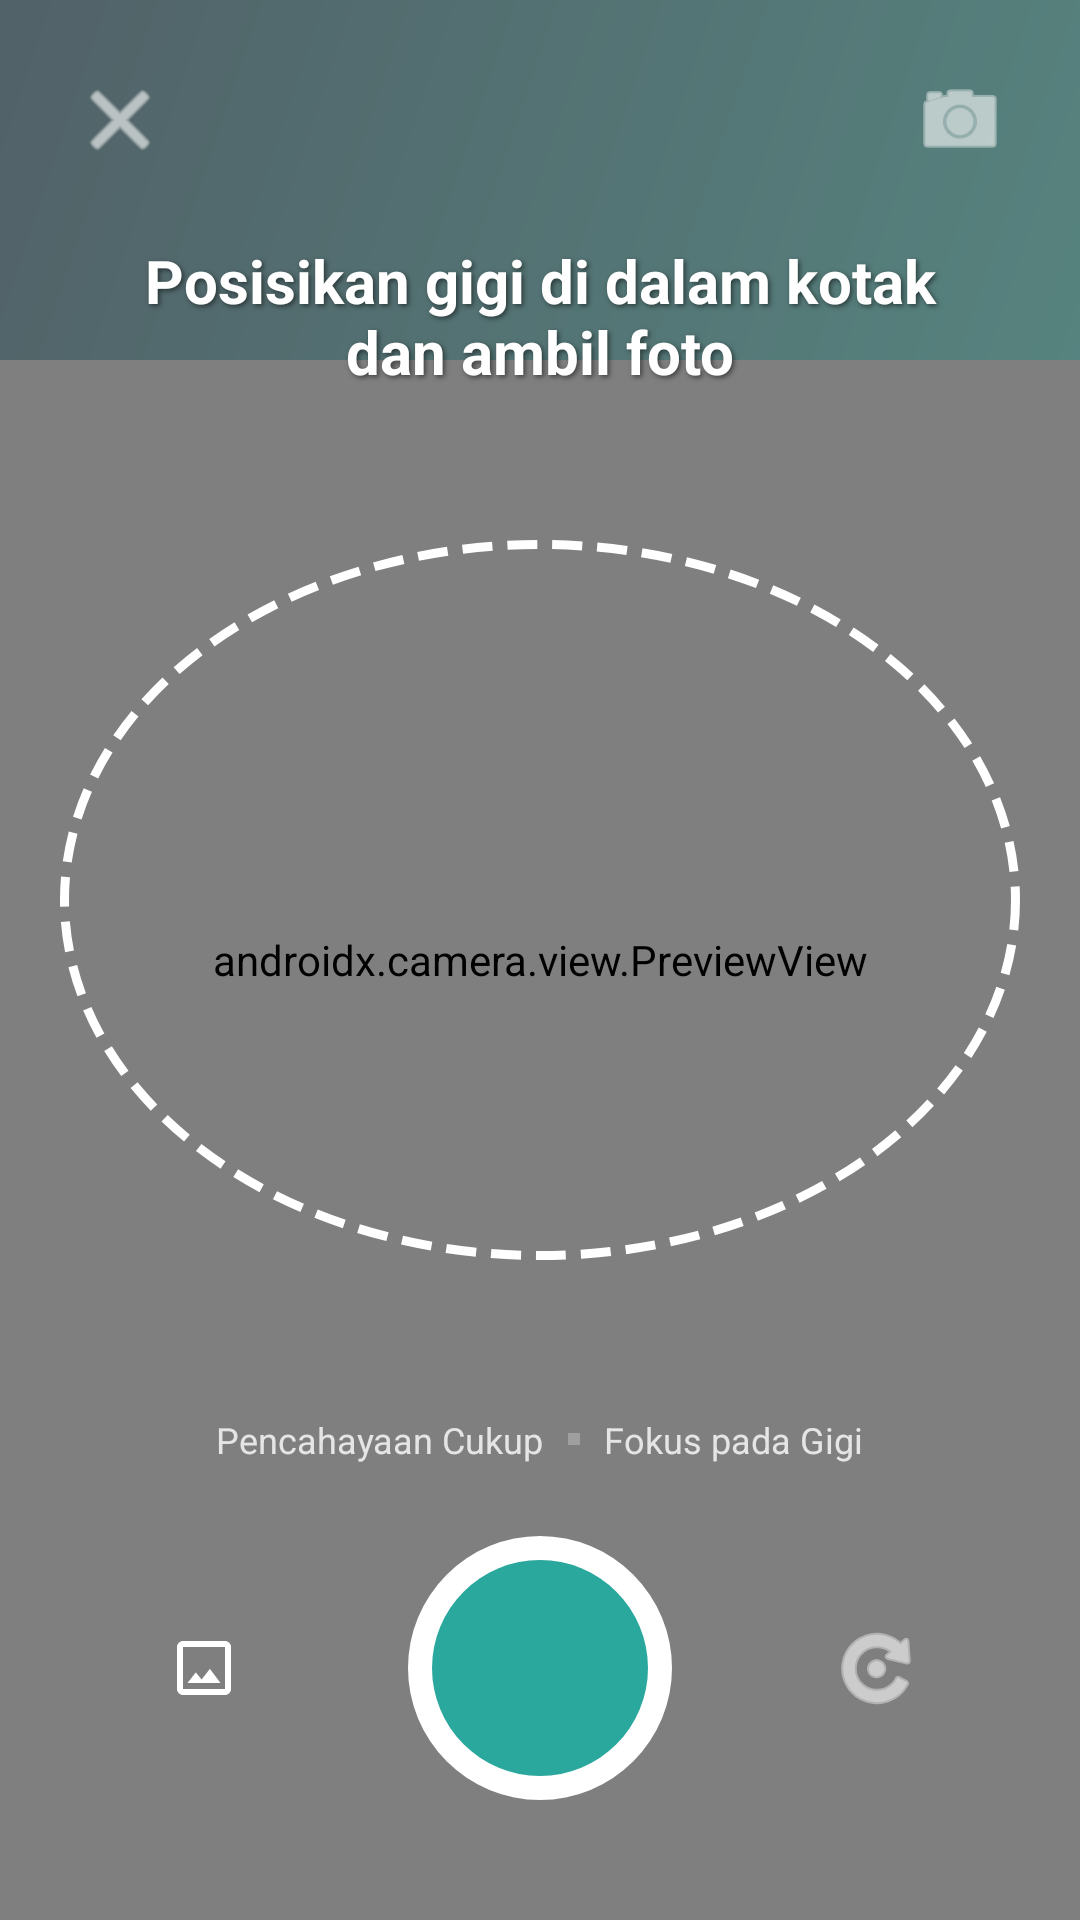

This screen was rendered from an Android layout file. Write that file and the resources it references.
<!-- AndroidManifest.xml: application theme Theme.CekGigi -->
<!-- res/layout/activity_camera.xml -->
<?xml version="1.0" encoding="utf-8"?>
<androidx.constraintlayout.widget.ConstraintLayout xmlns:android="http://schemas.android.com/apk/res/android"
    xmlns:app="http://schemas.android.com/apk/res-auto"
    xmlns:tools="http://schemas.android.com/tools"
    android:layout_width="match_parent"
    android:layout_height="match_parent"
    android:background="@android:color/black">

    
    <androidx.camera.view.PreviewView
        android:id="@+id/previewView"
        android:layout_width="match_parent"
        android:layout_height="match_parent" />

    
    <View
        android:layout_width="match_parent"
        android:layout_height="120dp"
        android:background="@drawable/bg_gradient_welcome"
        android:alpha="0.4"
        android:rotation="180"
        app:layout_constraintTop_toTopOf="parent" />

    <ImageButton
        android:id="@+id/btnClose"
        android:layout_width="48dp"
        android:layout_height="48dp"
        android:layout_margin="16dp"
        android:background="?attr/selectableItemBackgroundBorderless"
        android:src="@android:drawable/ic_menu_close_clear_cancel"
        android:contentDescription="Close"
        app:layout_constraintTop_toTopOf="parent"
        app:layout_constraintStart_toStartOf="parent"
        app:tint="@color/text_white" />

    <ImageButton
        android:id="@+id/btnFlash"
        android:layout_width="48dp"
        android:layout_height="48dp"
        android:layout_margin="16dp"
        android:background="?attr/selectableItemBackgroundBorderless"
        android:src="@android:drawable/ic_menu_camera"
        android:contentDescription="@string/flash"
        app:layout_constraintTop_toTopOf="parent"
        app:layout_constraintEnd_toEndOf="parent"
        app:tint="@color/text_white" />

    
    <TextView
        android:id="@+id/tvInstructions"
        android:layout_width="0dp"
        android:layout_height="wrap_content"
        android:layout_marginHorizontal="40dp"
        android:layout_marginTop="80dp"
        android:gravity="center"
        android:text="Posisikan gigi di dalam kotak dan ambil foto"
        android:textColor="@color/text_white"
        android:textSize="20sp"
        android:textStyle="bold"
        android:shadowColor="#80000000"
        android:shadowDx="2"
        android:shadowDy="2"
        android:shadowRadius="4"
        app:layout_constraintEnd_toEndOf="parent"
        app:layout_constraintStart_toStartOf="parent"
        app:layout_constraintTop_toTopOf="parent" />

    
    <ImageView
        android:id="@+id/imgGuide"
        android:layout_width="320dp"
        android:layout_height="240dp"
        android:src="@drawable/bg_camera_guide"
        app:layout_constraintTop_toTopOf="parent"
        app:layout_constraintBottom_toBottomOf="parent"
        app:layout_constraintStart_toStartOf="parent"
        app:layout_constraintEnd_toEndOf="parent"
        android:layout_marginBottom="40dp"
        android:contentDescription="Guide" />

    
    <LinearLayout
        android:id="@+id/bottomPanel"
        android:layout_width="match_parent"
        android:layout_height="wrap_content"
        android:orientation="vertical"
        android:background="@drawable/bg_rounded_card"
        android:backgroundTint="#CC0E3746"
        android:paddingTop="20dp"
        android:paddingBottom="40dp"
        app:layout_constraintBottom_toBottomOf="parent">

        <LinearLayout
            android:layout_width="match_parent"
            android:layout_height="wrap_content"
            android:orientation="horizontal"
            android:gravity="center"
            android:paddingBottom="24dp">

            <TextView
                android:layout_width="wrap_content"
                android:layout_height="wrap_content"
                android:text="Pencahayaan Cukup"
                android:textColor="#CCFFFFFF"
                android:textSize="12sp"
                android:layout_marginHorizontal="8dp" />

            <View android:layout_width="4dp" android:layout_height="4dp" android:background="#40FFFFFF" />

            <TextView
                android:layout_width="wrap_content"
                android:layout_height="wrap_content"
                android:text="Fokus pada Gigi"
                android:textColor="#CCFFFFFF"
                android:textSize="12sp"
                android:layout_marginHorizontal="8dp" />
        </LinearLayout>

        <LinearLayout
            android:id="@+id/layoutCaptureButtons"
            android:layout_width="match_parent"
            android:layout_height="wrap_content"
            android:orientation="horizontal"
            android:gravity="center">

            <ImageButton
                android:id="@+id/btnGallery"
                android:layout_width="56dp"
                android:layout_height="56dp"
                android:background="?attr/selectableItemBackgroundBorderless"
                android:src="@drawable/ic_gallery"
                android:contentDescription="@string/gallery"
                app:tint="@color/text_white" />

            <ImageButton
                android:id="@+id/btnCapture"
                android:layout_width="88dp"
                android:layout_height="88dp"
                android:background="@drawable/bg_capture_button"
                android:contentDescription="Capture"
                android:layout_marginHorizontal="40dp"
                android:src="@android:color/transparent" />

            <ImageButton
                android:id="@+id/btnFlipCamera"
                android:layout_width="56dp"
                android:layout_height="56dp"
                android:background="?attr/selectableItemBackgroundBorderless"
                android:src="@android:drawable/ic_menu_rotate"
                android:contentDescription="Flip Camera"
                app:tint="@color/text_white" />
        </LinearLayout>
    </LinearLayout>

</androidx.constraintlayout.widget.ConstraintLayout>
<!-- resources referenced by this layout -->
<resources>
  <color name="text_white">#FFFFFF</color>
  <!-- drawable bg_camera_guide (drawable) -->
  <?xml version="1.0" encoding="utf-8"?>
  <shape xmlns:android="http://schemas.android.com/apk/res/android"
      android:shape="oval">
      <stroke
          android:width="3dp"
          android:color="#FFFFFF"
          android:dashWidth="10dp"
          android:dashGap="5dp" />
      <solid android:color="@android:color/transparent" />
  </shape>
  <!-- drawable bg_capture_button (drawable) -->
  <?xml version="1.0" encoding="utf-8"?>
  <ripple xmlns:android="http://schemas.android.com/apk/res/android"
      android:color="#40FFFFFF">
      <item>
          <layer-list>
              <item>
                  <shape android:shape="oval">
                      <solid android:color="@android:color/white" />
                      <size android:width="72dp" android:height="72dp" />
                  </shape>
              </item>
              <item android:top="8dp" android:bottom="8dp" android:left="8dp" android:right="8dp">
                  <shape android:shape="oval">
                      <solid android:color="@color/primary_teal" />
                  </shape>
              </item>
          </layer-list>
      </item>
  </ripple>
  <!-- drawable bg_gradient_welcome (drawable) -->
  <?xml version="1.0" encoding="utf-8"?>
  <shape xmlns:android="http://schemas.android.com/apk/res/android">
      <gradient
          android:startColor="@color/welcome_gradient_start"
          android:endColor="@color/welcome_gradient_end"
          android:type="linear"
          android:angle="135" />
  </shape>
  <!-- drawable ic_gallery (drawable) -->
  <?xml version="1.0" encoding="utf-8"?>
  <vector xmlns:android="http://schemas.android.com/apk/res/android"
      android:width="24dp"
      android:height="24dp"
      android:viewportWidth="24"
      android:viewportHeight="24"
      android:tint="#FFFFFF">
      <path
          android:fillColor="@android:color/white"
          android:pathData="M19,3H5C3.9,3 3,3.9 3,5V19C3,20.1 3.9,21 5,21H19C20.1,21 21,20.1 21,19V5C21,3.9 20.1,3 19,3ZM19,19H5V5H19V19ZM13.96,12.29L11.21,15.83L9.25,13.47L6.5,17H17.5L13.96,12.29Z" />
  </vector>
  <string name="flash">Flash</string>
  <string name="gallery">Galeri</string>
  <color name="primary_teal">#2BA89D</color>
  <color name="welcome_gradient_start">#0E3746</color>
  <color name="welcome_gradient_end">#1A8A7F</color>
  <color name="primary_dark">#1A8A7F</color>
  <color name="background_light">#F4FBF9</color>
  <color name="background_white">#FFFFFF</color>
  <style name="Widget.CekGigi.Button.Primary" parent="Widget.MaterialComponents.Button">
          <item name="cornerRadius">@dimen/corner_radius_large</item>
          <item name="android:insetTop">0dp</item>
          <item name="android:insetBottom">0dp</item>
          <item name="android:textAllCaps">false</item>
          <item name="android:textSize">@dimen/text_button</item>
          <item name="android:textStyle">bold</item>
          <item name="backgroundTint">@color/primary_teal</item>
          <item name="elevation">4dp</item>
      </style>
  <style name="Widget.CekGigi.Card" parent="Widget.MaterialComponents.CardView">
          <item name="cardCornerRadius">@dimen/corner_radius_card</item>
          <item name="cardElevation">@dimen/card_elevation</item>
          <item name="cardBackgroundColor">@color/surface_card</item>
          <item name="android:layout_marginBottom">@dimen/margin_medium</item>
      </style>
  <dimen name="corner_radius_large">32dp</dimen>
  <dimen name="text_button">16sp</dimen>
  <dimen name="corner_radius_card">24dp</dimen>
  <dimen name="card_elevation">8dp</dimen>
  <color name="surface_card">#FFFFFF</color>
  <dimen name="margin_medium">16dp</dimen>
</resources>
